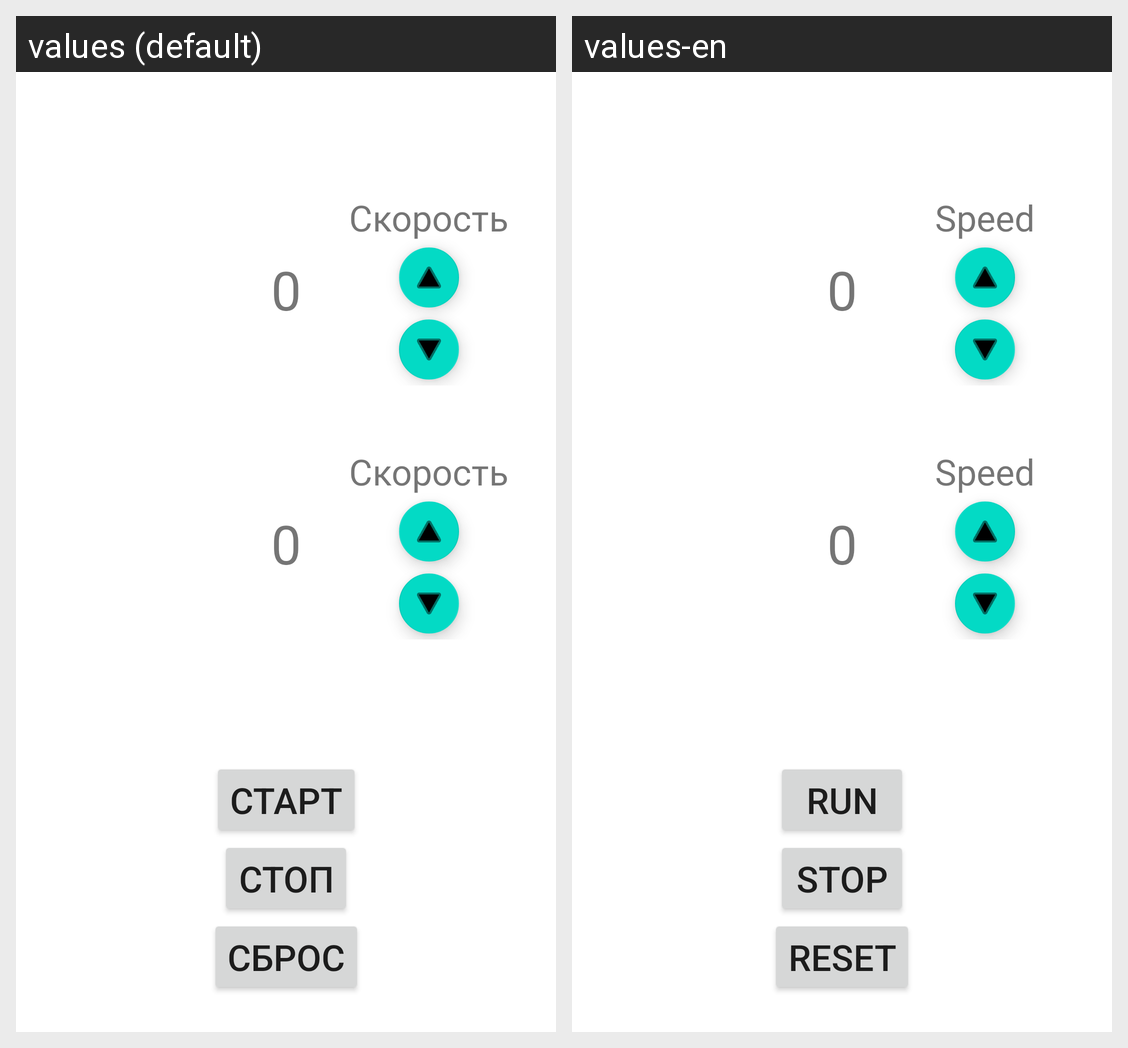

The Android screen above is rendered under two locales of the same app. Produce the string resources it draws, with the default and per-locale values.
Android screen res/layout/activity_task2.xml rendered under 2 locales, left to right: values (default), values-en. Device: Nexus 5 (rendered at 1080×1920; each locale shown at half size, 540×960, under a caption strip naming it); theme Theme.Lab1.
Strings drawn on this screen, with the default value and each locale's value (text and hints the layout hard-codes, and strings that could not be matched under every locale, appear in the picture but are not listed):

zero
  values: 0
  values-en: 0

speed
  values: Скорость
  values-en: Speed

run
  values: Старт
  values-en: Run

stop
  values: Стоп
  values-en: Stop

reset
  values: Сброс
  values-en: Reset
